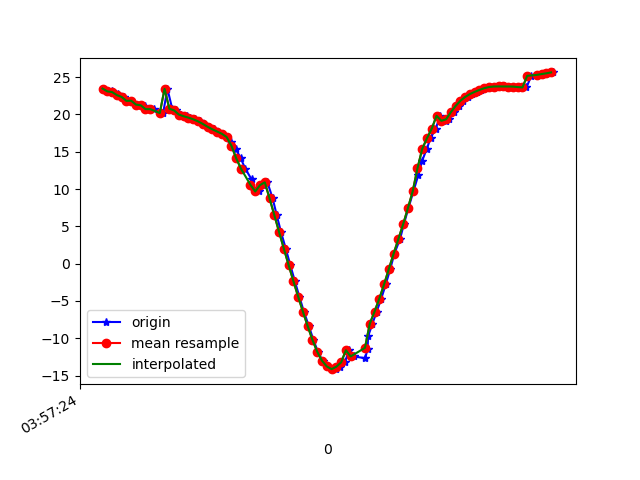

Data behind this chart, as committed beside it:
1618545444284, 1241120381984300, 23.466652, 23.980595, 18.902357
1618545444318, 1241120401215070, 23.09, 24.02, 18.16
1618545444322, 1241120420445840, 23, 24, 17.94
1618545444343, 1241120439676610, 22.77, 24.04, 17.42
1618545444351, 1241120458907380, 22.42, 23.72, 17.05
1618545444370, 1241120478138150, 22.35, 23.8, 16.79
1618545444381, 1241120497368920, 21.82, 23.18, 16
1618545444401, 1241120516599690, 21.84, 23.17, 15.87
1618545444420, 1241120535830460, 21.32, 22.71, 15.07
1618545444440, 1241120555061230, 21.33, 22.44, 14.94
1618545444458, 1241120574292000, 21.12, 22.48, 14.47
1618545444477, 1241120593522770, 20.71, 21.95, 14.31
1618545444496, 1241120612753540, 20.71, 21.91, 14.24
1618545444525, 1241120631984310, 20.18, 21.36, 13.61
1618545444534, 1241120651215080, 20.19, 20.98, 13.61
1618545444552, 1241120670445850, 23.44, 22.21, 17.09
1618545444572, 1241120689676620, 20.77, 20.48, 13.53
1618545444589, 1241120708907390, 20.54, 20.21, 13.65
1618545444610, 1241120728138160, 19.98, 19.82, 13.38
1618545444634, 1241120747368930, 19.76, 19.33, 13.84
1618545444647, 1241120766599700, 19.57, 18.82, 14.4
1618545444668, 1241120785830470, 19.35, 18.24, 15.09
1618545444687, 1241120805061240, 19.07, 17.73, 15.89
1618545444705, 1241120824292010, 18.73, 17.33, 16.83
1618545444725, 1241120843522780, 18.35, 17.03, 17.9
1618545444748, 1241120862753550, 18.01, 16.73, 19
1618545444766, 1241120881984320, 17.71, 16.41, 20.05
1618545444781, 1241120901215090, 17.41, 16.18, 21.12
1618545444802, 1241120920445860, 16.97, 16.13, 22.31
1618545444820, 1241120939676630, 16.29, 16.35, 23.67
1618545444839, 1241120958907400, 15.35, 16.83, 25.17
1618545444859, 1241120978138170, 14.14, 17.38, 26.76
1618545444878, 1241120997368940, 12.74, 17.84, 28.4
1618545444905, 1241121016599710, 11.28, 18.03, 29.94
1618545444914, 1241121035830480, 9.846, 17.85, 31.27
1618545444935, 1241121055061250, 9.671, 15.44, 26.13
1618545444954, 1241121074292020, 10.53, 16.27, 30.52
1618545444971, 1241121093522790, 10.9, 17.86, 34.5
1618545444993, 1241121112753560, 8.756, 18.4, 35.35
1618545445010, 1241121131984330, 6.503, 18.94, 36
1618545445028, 1241121151215100, 4.242, 19.42, 36.44
1618545445048, 1241121170445870, 2.005, 19.95, 36.7
1618545445067, 1241121189676640, -0.1994, 20.59, 36.72
1618545445086, 1241121208907410, -2.35, 21.38, 36.51
1618545445105, 1241121228138180, -4.434, 22.33, 36.02
1618545445124, 1241121247368950, -6.451, 23.46, 35.26
1618545445145, 1241121266599720, -8.39, 24.86, 34.3
1618545445164, 1241121285830490, -10.24, 26.56, 33.17
1618545445183, 1241121305061260, -11.83, 28.39, 31.84
1618545445202, 1241121324292030, -13.02, 30.15, 30.33
1618545445221, 1241121343522800, -13.79, 31.72, 28.66
1618545445240, 1241121362753570, -14.15, 33.04, 26.87
1618545445257, 1241121381984340, -14.14, 34.11, 25.05
1618545445276, 1241121401215110, -13.82, 35.02, 23.27
1618545445295, 1241121420445880, -13.24, 35.83, 21.58
1618545445314, 1241121439676650, -11.62, 27.73, 22.69
1618545445332, 1241121458907420, -12.44, 32.36, 20.45
1618545445381, 1241121478138190, -12.68, 36.18, 17.38
1618545445391, 1241121497368960, -11.44, 36.9, 15.41
1618545445393, 1241121516599730, -9.756, 37.11, 14.25
1618545445411, 1241121535830500, -8.07, 37.8, 13.3
... 39 more rows
